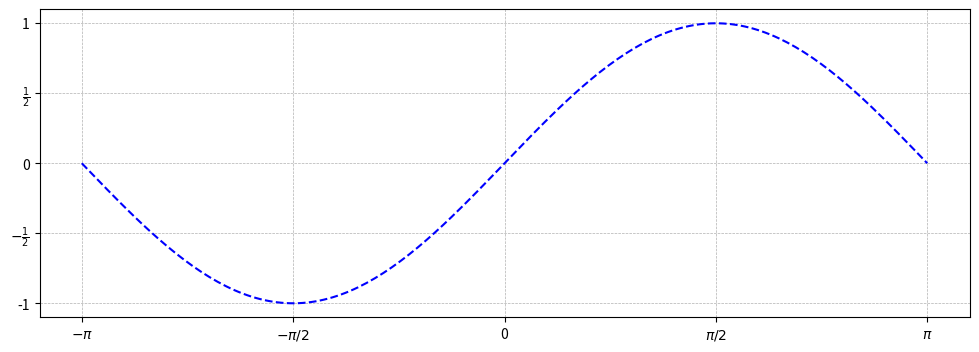
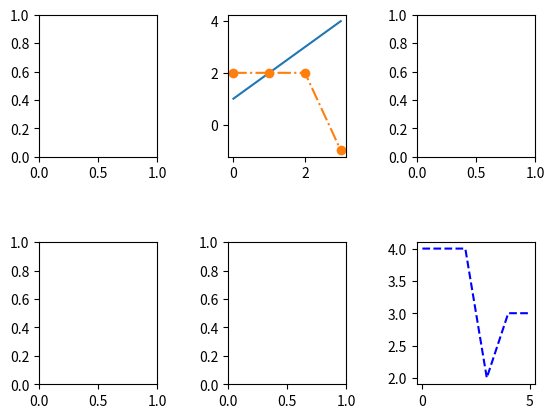

Generate these figures, in order, with matplotlib:
import matplotlib.pyplot as plt

%matplotlib inline

fig, axes = plt.subplots(figsize=(12, 4))

import numpy as np

# Create the data
x_values = np.linspace(-np.pi, np.pi, 200)
y_values = np.sin(x_values)

# Plot and show the figure
axes.plot(x_values, y_values, "--b")
fig

axes.set_xlim([-np.pi, np.pi])
axes.set_ylim([-1, 1])
fig

axes.axis("tight")
fig

axes.grid(linestyle="dashed", linewidth=0.5)
fig

axes.set_xticks([-np.pi, -np.pi / 2, 0, np.pi / 2, np.pi])
axes.set_yticks([-1, -0.5, 0, 0.5, 1])
fig

axes.set_xticklabels([r"$-\pi$", r"$-\pi/2$", 0, r"$\pi/2$", r"$\pi$"])
axes.set_yticklabels([-1, r"$-\frac{1}{2}$", 0, r"$\frac{1}{2}$", 1])
fig

fig.savefig("filename.png")

fig, axes = plt.subplots(nrows=2, ncols=3)

fig.subplots_adjust(hspace=0.6, wspace=0.6)
fig

axes[0][1].plot([1, 2, 3, 4])
fig

axes[1, 2].plot([4, 4, 4, 2, 3, 3], "b--")
fig

axes[0][1].plot([2, 2, 2, -1], "-.o")
fig